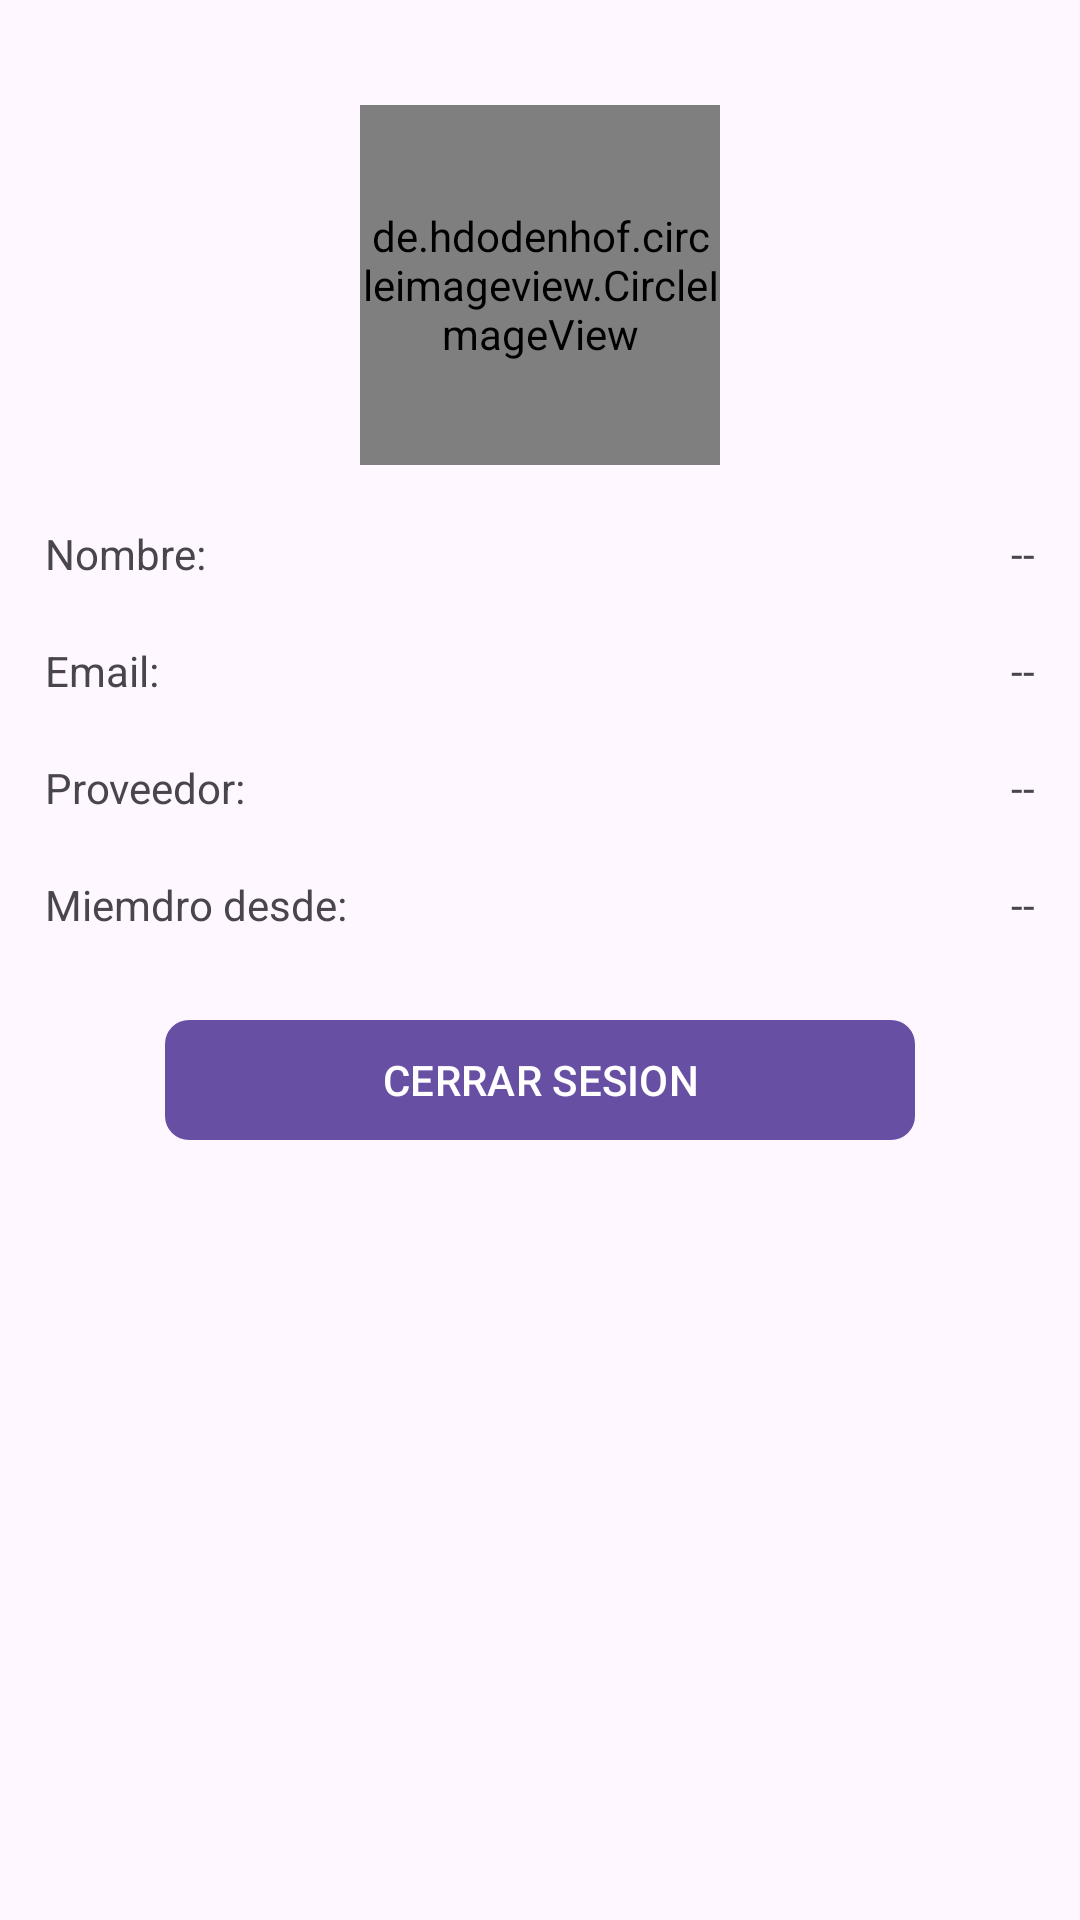

Produce the Android XML layout that renders to this screen, including the resource entries it uses.
<!-- AndroidManifest.xml: application theme Theme.ChatsKotlin -->
<!-- res/layout/fragment_perfil.xml -->
<?xml version="1.0" encoding="utf-8"?>
<ScrollView
    xmlns:android="http://schemas.android.com/apk/res/android"
    xmlns:tools="http://schemas.android.com/tools"
    android:layout_width="match_parent"
    android:layout_height="match_parent"
    android:padding="15dp"
    xmlns:app="http://schemas.android.com/apk/res-auto"
    tools:context=".Fragmentos.FragmentPerfil">

    <RelativeLayout
        android:layout_width="wrap_content"
        android:layout_height="wrap_content">
        
        <de.hdodenhof.circleimageview.CircleImageView
            android:id="@+id/iv_perfil"
            android:layout_marginTop="20dp"
            android:scaleType="centerCrop"
            android:layout_centerHorizontal="true"
            android:src="@drawable/ic_img_perfil"
            android:layout_width="120dp"
            android:layout_height="120dp"/>

        
        <TextView
            android:id="@+id/txt_nombres"
            android:text="@string/txt_nombres"
            android:layout_below="@id/iv_perfil"
            android:layout_marginTop="20dp"
            android:layout_width="wrap_content"
            android:layout_height="wrap_content"/>

        <TextView
            android:id="@+id/tv_nombres"
            android:text="@string/tv_nombres"
            android:layout_below="@id/iv_perfil"
            android:layout_marginTop="20dp"
            android:layout_alignParentEnd="true"
            android:layout_width="wrap_content"
            android:layout_height="wrap_content"/>

        
        <TextView
            android:id="@+id/txt_email"
            android:text="@string/txt_email"
            android:layout_below="@id/txt_nombres"
            android:layout_marginTop="20dp"
            android:layout_width="wrap_content"
            android:layout_height="wrap_content"/>

        <TextView
            android:id="@+id/tv_email"
            android:text="@string/tv_email"
            android:layout_below="@id/txt_nombres"
            android:layout_marginTop="20dp"
            android:layout_alignParentEnd="true"
            android:layout_width="wrap_content"
            android:layout_height="wrap_content"/>

        
        <TextView
            android:id="@+id/txt_proveedor"
            android:text="@string/txt_proveedor"
            android:layout_below="@id/txt_email"
            android:layout_marginTop="20dp"
            android:layout_width="wrap_content"
            android:layout_height="wrap_content"/>

        <TextView
            android:id="@+id/tv_proveedor"
            android:text="@string/tv_proveedor"
            android:layout_below="@id/txt_email"
            android:layout_marginTop="20dp"
            android:layout_alignParentEnd="true"
            android:layout_width="wrap_content"
            android:layout_height="wrap_content"/>

        
        <TextView
            android:id="@+id/txt_tiempo_registro"
            android:text="@string/txt_t_registro"
            android:layout_below="@id/txt_proveedor"
            android:layout_marginTop="20dp"
            android:layout_width="wrap_content"
            android:layout_height="wrap_content"/>

        <TextView
            android:id="@+id/tv_t_registro"
            android:text="@string/tv_t_registro"
            android:layout_below="@id/txt_proveedor"
            android:layout_marginTop="20dp"
            android:layout_alignParentEnd="true"
            android:layout_width="wrap_content"
            android:layout_height="wrap_content"/>

        <com.google.android.material.button.MaterialButton
            app:cornerRadius="8dp"
            android:textAllCaps="true"
            android:id="@+id/btn_Cerrar_Sesion"
            android:text="@string/btn_Cerrar_Sesion"
            android:layout_gravity="center"
            android:layout_below="@id/txt_tiempo_registro"
            android:layout_marginTop="25dp"
            android:layout_centerInParent="true"
            android:layout_width="250dp"
            android:layout_height="wrap_content"/>

    </RelativeLayout>

</ScrollView>
<!-- resources referenced by this layout -->
<resources>
  <!-- drawable ic_img_perfil (drawable) -->
  <vector xmlns:android="http://schemas.android.com/apk/res/android" android:height="24dp" android:tint="#CCCCCC" android:viewportHeight="24" android:viewportWidth="24" android:width="24dp">
        
      <path android:fillColor="@android:color/white" android:pathData="M12,2C6.48,2 2,6.48 2,12s4.48,10 10,10 10,-4.48 10,-10S17.52,2 12,2zM12,5c1.66,0 3,1.34 3,3s-1.34,3 -3,3 -3,-1.34 -3,-3 1.34,-3 3,-3zM12,19.2c-2.5,0 -4.71,-1.28 -6,-3.22 0.03,-1.99 4,-3.08 6,-3.08 1.99,0 5.97,1.09 6,3.08 -1.29,1.94 -3.5,3.22 -6,3.22z"/>
      
  </vector>
  <string name="btn_Cerrar_Sesion">Cerrar Sesion</string>
  <string name="tv_email"> -- </string>
  <string name="tv_nombres"> -- </string>
  <string name="tv_proveedor"> -- </string>
  <string name="tv_t_registro"> -- </string>
  <string name="txt_email">Email:</string>
  <string name="txt_nombres">Nombre:</string>
  <string name="txt_proveedor">Proveedor:</string>
  <string name="txt_t_registro">Miemdro desde:</string>
  <style name="Theme.ChatsKotlin" parent="Base.Theme.ChatsKotlin" />
  <style name="Base.Theme.ChatsKotlin" parent="Theme.Material3.DayNight.NoActionBar">
          
          
      </style>
</resources>
